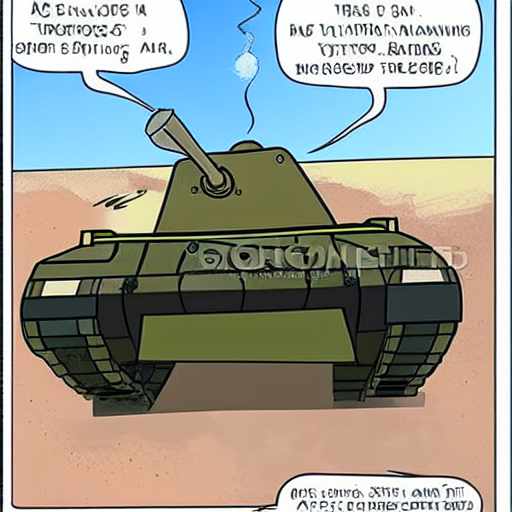
Generation parameters embedded in this image by AUTOMATIC1111 Stable Diffusion web UI or a fork of it (Forge, ...) (PNG 'parameters' text chunk):
tank ramming another tank explosion cartoon
Steps: 150, Sampler: Euler a, CFG scale: 7, Seed: 2757656687, Size: 512x512, Model hash: 06c50424, Batch size: 2, Batch pos: 1